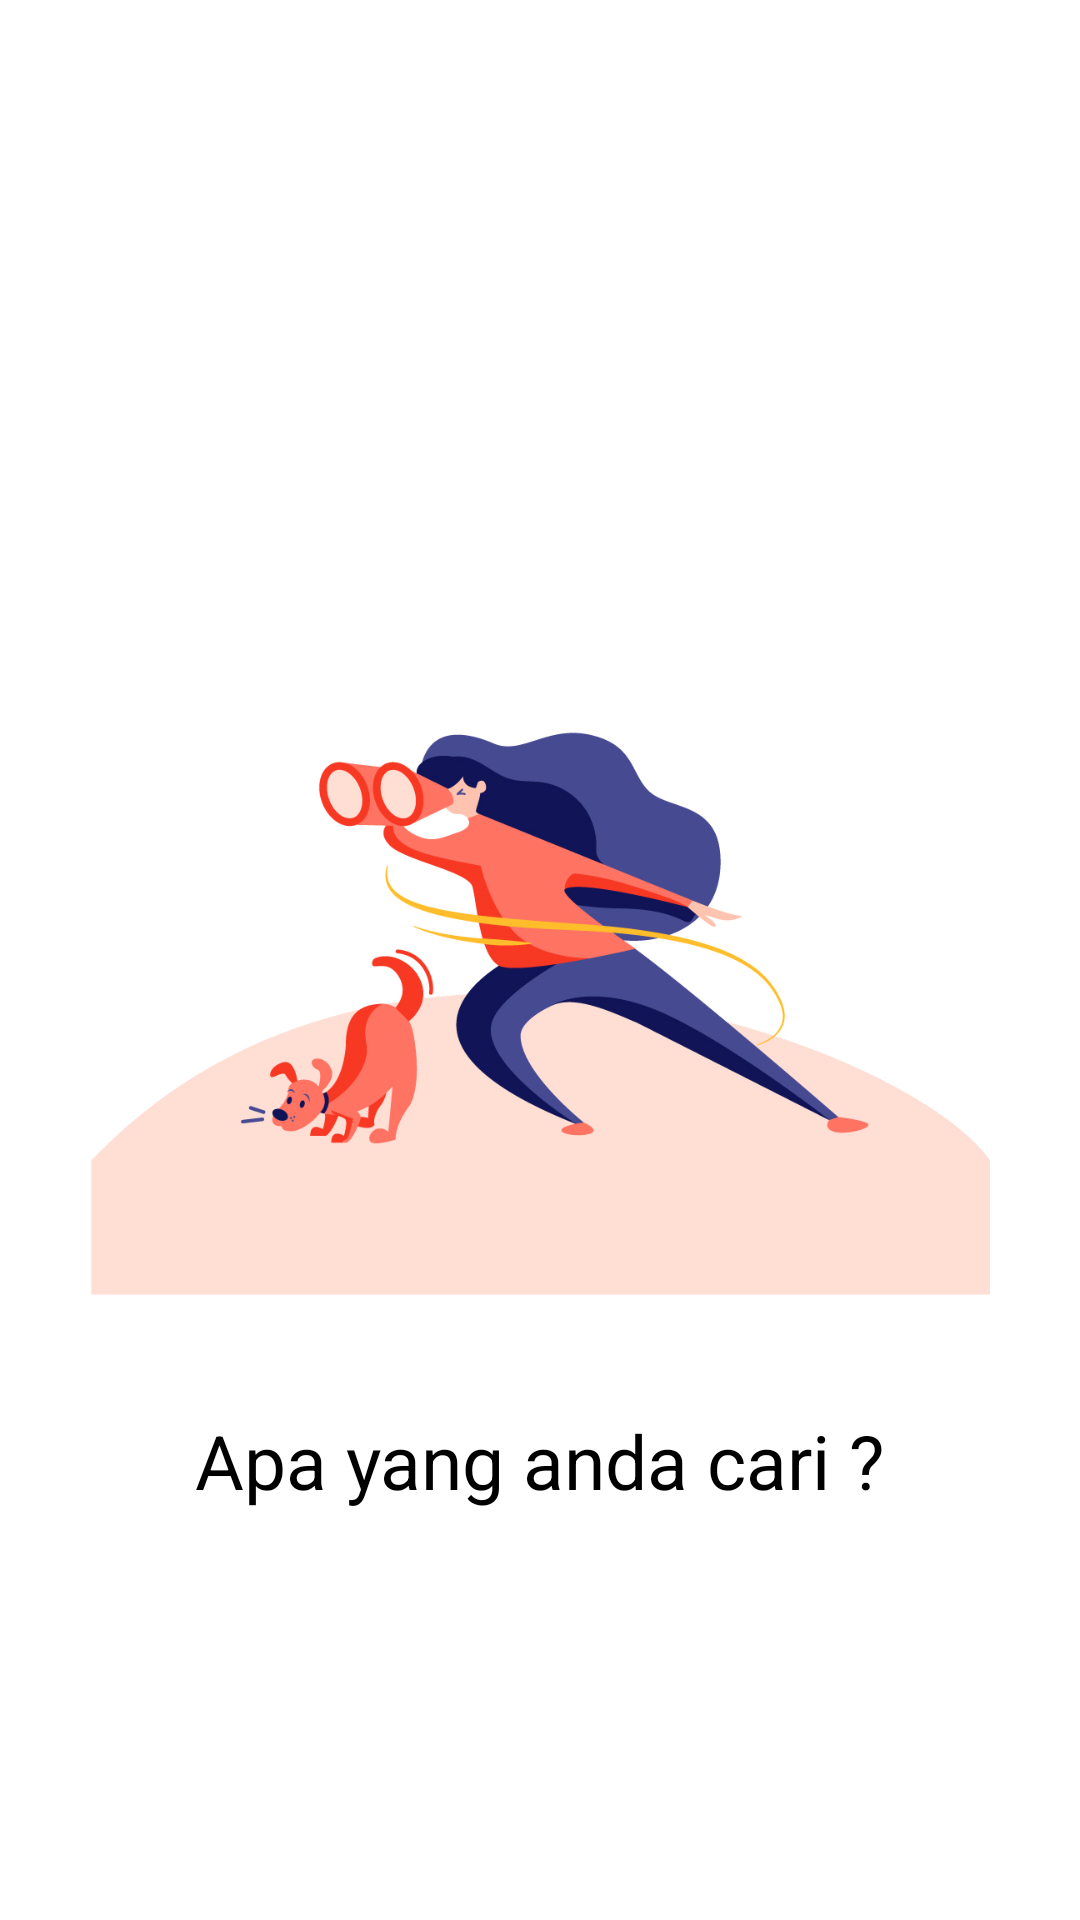

The Android layout XML behind this screen, and the referenced resources:
<!-- AndroidManifest.xml: application theme Theme.NewsAppsKotlin -->
<!-- res/layout/search_state.xml -->
<?xml version="1.0" encoding="utf-8"?>
<androidx.constraintlayout.widget.ConstraintLayout xmlns:android="http://schemas.android.com/apk/res/android"
    android:layout_width="match_parent"
    android:layout_height="match_parent"
    xmlns:app="http://schemas.android.com/apk/res-auto">


    <ImageView
        android:id="@+id/imgIllustration"
        android:layout_width="300dp"
        android:layout_height="300dp"
        android:src="@drawable/search_vector"
        app:layout_constraintBottom_toBottomOf="parent"
        app:layout_constraintStart_toStartOf="parent"
        app:layout_constraintEnd_toEndOf="parent"
        app:layout_constraintTop_toTopOf="parent"/>

    <TextView
        android:layout_width="wrap_content"
        android:layout_height="wrap_content"
        android:layout_marginBottom="12dp"
        android:text="@string/whats_your_find"
        android:textSize="25sp"
        android:textColor="@color/black"
        app:layout_constraintTop_toBottomOf="@+id/imgIllustration"
        app:layout_constraintEnd_toEndOf="@+id/imgIllustration"
        app:layout_constraintStart_toStartOf="@+id/imgIllustration" />

</androidx.constraintlayout.widget.ConstraintLayout>
<!-- resources referenced by this layout -->
<resources>
  <color name="black">#FF000000</color>
  <!-- drawable search_vector: jpg bitmap (drawable, 172212 bytes) -->
  <string name="whats_your_find">Apa yang anda cari ?</string>
  <style name="Theme.NewsAppsKotlin" parent="Theme.MaterialComponents.DayNight.NoActionBar">
          
          <item name="colorPrimary">@color/backgroundColor</item>
          <item name="colorPrimaryVariant">@color/backgroundColor</item>
          <item name="colorOnPrimary">@color/white</item>
          
          <item name="colorSecondary">@color/teal_200</item>
          <item name="colorSecondaryVariant">@color/teal_700</item>
          <item name="colorOnSecondary">@color/black</item>
          
          <item name="android:statusBarColor">?attr/colorPrimaryVariant</item>
          
      </style>
  <color name="backgroundColor">#1F1D2B</color>
  <color name="white">#FFFFFFFF</color>
  <color name="teal_200">#FF03DAC5</color>
  <color name="teal_700">#FF018786</color>
</resources>
